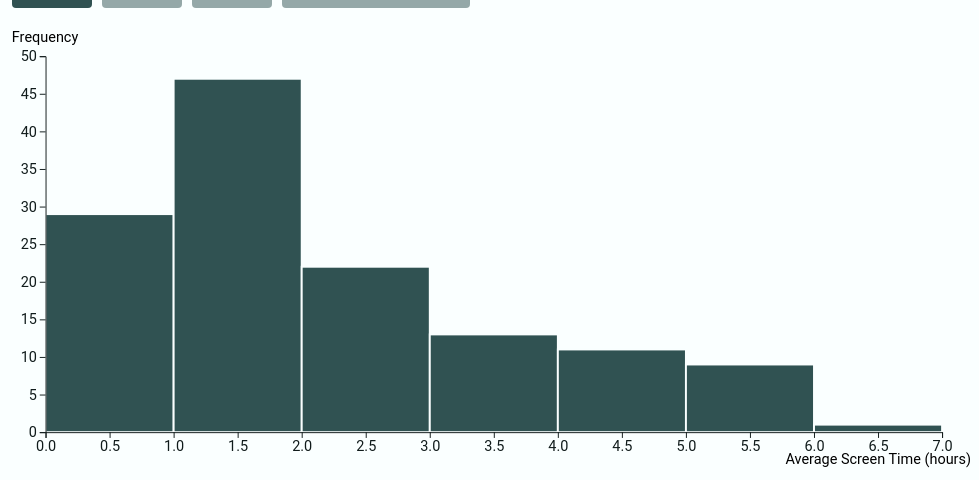
D3 v7 page, settled after 480 driven frames (8 s of simulated time); the page loaded 1 data file(s).


// ── js/histogram.js
const drawHistogram = (data) => {


  /*******************************/
  /*    Append the containers    */
  /*******************************/
  // Append the SVG container
  const svg = d3.select("#histogram")
    .append("svg")
      .attr("viewBox", `0, 0, ${width}, ${height}`)
      .attr("role", "img")
      .attr("aria-labelledby", "histogramTitle histogramDescription");

      svg
      .append("title")
        .attr("id", "histogramTitle")
        .text("Visualisation of tv screen time data for children in hours");

     /***************************/
  /*    Generate the bins    */
  /***************************/
  const bins = binGenerator(data); //save the bins into an array
 
  console.log(bins); // Log the bins to the console for debugging


  const generateDescription = (bins) => {

    const desc = [];
    
    // Add introductory text
    desc.push("This histogram visualizes the frequency of hours children spend watching TV.");
  
    // Add details for each bin
    bins.forEach((bin, index) => {
      const rangeStart = bin.x0; // Start of the bin range
      const rangeEnd = bin.x1;   // End of the bin range
      const count = bin.length;  // Number of children in this bin
  
      // Generate a description for the current bin
      const binDescription = `${rangeStart} to ${rangeEnd} hours: ${count} children.`;
      desc.push(binDescription);
    });
  
    // Return the description as a single string
    return desc.join(" ");
  };


      // svg
      // .append("desc")
      //   .attr("id", "scatterplotDescription")
      //   // .text("Most children spend between 1 to 2 hours a day watching TV. A bit over half that amount watch between 0 and 1 hour a day. The hours watched steady decreases up to 7 hours per day.");
      //   .text(generateDescription(bins));
 
      //   console.log(description);

        const description = generateDescription(bins);
          console.log(description);

        // Append the group that will contain the inner chart
innerChart = svg
    .append("g")
      .attr("transform", `translate(${margin.left}, ${margin.top})`);
  

 


   /****************************/
  /*    Declare the scales    */
  /****************************/
  // X scale

  const minTime = bins[0].x0; //lower bound of the first bin                
  const maxTime = bins[bins.length - 1].x1;  //upper bound of the last bin
  
  xScale         
    .domain([minTime, maxTime])               
    .range([0, innerWidth]);  
  
  const binsMaxLength = d3.max(bins, d => d.length);   // Get the maximum length of the bins
    
  yScale
      .domain([0, binsMaxLength])     
      .range([innerHeight, 0])        
      .nice();
 

  innerChart
  .selectAll("rect")                                        
  .data(bins)                                             
  .join("rect")                                           
    .attr("x", d => xScale(d.x0))                          
    .attr("y", d => yScale(d.length))                      
    .attr("width", d => xScale(d.x1) - xScale(d.x0))      
    .attr("height", d => innerHeight - yScale(d.length))  
    .attr("fill", slateGray)                               
    .attr("stroke", white)                                
    .attr("stroke-width", 2);                             

    // construct the x-axis
    const bottomAxis = d3.axisBottom(xScale);

    // Add the x-axis to the bottom of the chart relative to the inner chart         
    innerChart                                                
      .append("g")                                            
        .attr("transform", `translate(0, ${innerHeight})`)    
        .call(bottomAxis);                                    
    
  // Add the x-axis label
    svg                                                       
      .append("text")                                        
        .text("Average Screen Time (hours)")
        .attr("class", "axis-label axis-label-bottom")                            
        .attr("text-anchor", "end")                           
        .attr("x", width)                                     
        .attr("y", height - 5);      

  // construct the x-axis
    const leftAxis = d3.axisLeft(yScale);            

    // Add the y-axis to the left of the chart relative to the inner chart
    innerChart                     
      .append("g")                    
        .call(leftAxis); 

  // Add the y-axis label                                   
    svg                                                        
      .append("text")                                         
        .text("Frequency")
        .attr("class", "axis-label axis-label-left")                                    
        .attr("x", 5)                                      
        .attr("y", 20); 

resizeChart();

};

// ── js/interactions.js

// ==========
  const populateFilters = (data) => {

    // Add role and aria-label to the container for screen readers
    d3.select("#filters_gender")
      .attr("role", "group") // Define the container as a group
      .attr("aria-label", "Filter by gender") // Provide a descriptive label for the group
      .selectAll(".filter")
      .data(filters_gender)
      .join("button")
        .attr("type", "button") // Explicitly set the button type
        .attr("class", d => `filter ${d.isActive ? "active" : ""}`)
        .attr("aria-pressed", d => d.isActive) // Indicate the toggle state
        .text(d => d.label)
        .on("click", (e, d) => {
            console.log("DOM event", e);
            console.log("Attached datum", d);

            if (!d.isActive) {
                // Update the isActive state for all filters
                filters_gender.forEach(filter => {
                    filter.isActive = d.id === filter.id; // Set true only for the clicked filter
                });

                // Update the filter buttons' active class and aria-pressed attribute
                d3.selectAll("#filters_gender .filter")
                  .classed("active", filter => filter.isActive)
                  .attr("aria-pressed", filter => filter.isActive); // Update aria-pressed

                // Update the histogram
                updateHistogram(d.id, data);
            }
        });
  };
// ======
const updateHistogram = (filterId, data) => {

    const updatedData = filterId === "all"                          
        ? data                                                       
        : data.filter(respondent => respondent.gender === filterId); 

    const updatedBins = binGenerator(updatedData);                  

        d3.selectAll("#histogram rect")                                 
          .data(updatedBins)
          .transition()
            .duration(500)
            .ease(d3.easeCubicInOut)                                  
            .attr("y", d => yScale(d.length))
            .attr("height", d => innerHeight - yScale(d.length));  
};  


const createTooltip = () => {

  const tooltip = innerChart
      .append("g")
      .attr("class", "tooltip")
      .style("opacity", 0);

  tooltip                                       
  .append("rect")                             
      .attr("width", tooltipWidth)             
      .attr("height", tooltipHeight)          
      .attr("rx", 3)                            
      .attr("ry", 3)                            
      .attr("fill", aubergine)                 
      .attr("fill-opacity", 1);              

  tooltip                                       
  .append("text")                                                   
      .attr("x", tooltipWidth/2)                
      .attr("y", tooltipHeight/2 + 5)         
      .attr("text-anchor", "middle")            
      .attr("alignment-baseline", "middle")     
      .attr("fill", "white")                    
      .style("font-weight", 900);  
}

  const handleMouseEvents = () => {

    // Create a live region for screen reader announcements if it doesn't exist
    if (!document.getElementById("tooltip-announcer")) {
      const announcer = document.createElement("div");
        announcer.id = "tooltip-announcer";
        announcer.setAttribute("aria-live", "polite");
        announcer.className = "sr-only"; // Style this with CSS to be visually hidden
        document.body.appendChild(announcer);
    }
    // Shared function to show tooltip (used by both mouse and keyboard events)
    const showTooltip = (e, d) => {
      // Update the tooltip text
      d3.select(".tooltip text")
        .text(`${d.x0} to ${d.x1} hours: ${d.length} children`);
      
      // Position the tooltip
      const rect = e.target;
      const rectX = parseFloat(rect.getAttribute("x"));
      const rectY = parseFloat(rect.getAttribute("y"));
      
      d3.select(".tooltip")
        .attr("transform", `translate(${rectX}, ${rectY})`)
        .transition()
          .duration(200)
          .style("opacity", 1);
      
      // Announce to screen readers
      document.getElementById("tooltip-announcer").textContent = 
        `${d.x0} to ${d.x1} hours: ${d.length} children`;
    };
  
    // Shared function to hide tooltip
    const hideTooltip = () => {
      d3.select(".tooltip")
        .transition()
          .duration(200)
          .style("opacity", 0);
    };
  
    // Select all data-bound rectangles
    innerChart.selectAll("rect")
      .filter(function(d) { return d !== undefined; })
      .attr("tabindex", 0)
      .attr("aria-label", d => `Bar representing ${d.x0} to ${d.x1} hours with ${d.length} children`)

      // Mouse events
      .on("mouseenter", showTooltip)
      .on("mouseleave", hideTooltip)

      // Keyboard events (for accessibility)
      .on("focus", showTooltip)  // Show tooltip when focused with Tab key
      .on("blur", hideTooltip)   // Hide tooltip when focus moves away

      // Add keyboard navigation between bars
      .on("keydown", (e, d) => {
        // Navigate between bars with arrow keys
        if (e.key === "ArrowRight" || e.key === "ArrowDown") {
          e.preventDefault();
          const nextBar = e.target.nextElementSibling;
          if (nextBar && nextBar.tagName.toLowerCase() === "rect") {
            nextBar.focus();
          }
        } else if (e.key === "ArrowLeft" || e.key === "ArrowUp") {
          e.preventDefault();
          const prevBar = e.target.previousElementSibling;
          if (prevBar && prevBar.tagName.toLowerCase() === "rect") {
            prevBar.focus();
          }
        }
      });
  }

  // console.log("handleMouseEvents called");
  // console.log("innerChart in handleMouseEvents:", innerChart); 

  // not keyboard accessible
  // const handleMouseEvents = () => {
      
  //     innerChart.selectAll("rect")
  //     .filter(function(d) { return d !== undefined; }) // because there are rectangles without data (ie tooltips)
      
  //           .on("mouseenter", (e, d) => {
  //             console.log(d);
  //             // Update the tooltip text with the bin's data
  //             d3.select(".tooltip text")
  //               .text(`${d.x0} to ${d.x1} hours: ${d.length} children`);
              
            
  //             // Get the rectangle's position and dimensions
  //             const rect = e.target;
  //             const rectX = parseFloat(rect.getAttribute("x")); // X position of the rectangle
  //             const rectY = parseFloat(rect.getAttribute("y")); // Y position of the rectangle

  //             // Calculate the center of the rectangle
  //             const tooltipX = rectX  // Center X of the rectangle
  //             const tooltipY = rectY  // Center Y of the rectangle
            
  //             // Position the tooltip in the middle of the rectangle
  //             d3.select(".tooltip")
  //               .attr("transform", `translate(${tooltipX}, ${tooltipY})`)
  //               .transition()
  //                 .duration(200)
  //                 .style("opacity", 1); // Fade in the tooltip
  //           })
  //           .on("mouseleave", () => {
  //             // Hide the tooltip when the mouse leaves the rectangle
  //             d3.select(".tooltip")
  //               .transition()
  //                 .duration(200)
  //                 .style("opacity", 0); // Fade out the tooltip
  //           });
         
  // }

  // };
// ==========
// // Pre accessibility
// ==========
//   const populateFilters = (data) => {

//     d3.select("#filters_gender")                                        
//       .selectAll(".filter")                                          
//       .data(filters_gender)                                                
//       .join("button")                                              
//         .attr("class", d => `filter ${d.isActive ? 
//             "active" : ""}`)                                           
//         .text(d => d.label)
//         .on("click", (e, d) => {
//             console.log("DOM event", e);
//             console.log("Attached datum", d);

//             if (!d.isActive) {                                                   
//               // Update the isActive state for all filters
//               filters_gender.forEach(filter => {                                         
//                   filter.isActive = d.id === filter.id; // Set true only for the clicked filter
//               });    
          
//               // Update the filter buttons' active class
//               d3.selectAll("#filters_gender .filter")                                              
//                 .classed("active", filter => filter.isActive);  
          
//                 updateHistogram(d.id, data);                                        
            
//               }

//         });   


// *** github copilot list***
// Linear
// d3.easeLinear: A constant speed transition (no easing).
// Quad (Quadratic)
// d3.easeQuadIn: Accelerates quadratically.
// d3.easeQuadOut: Decelerates quadratically.
// d3.easeQuadInOut: Accelerates and then decelerates quadratically.
// Cubic
// d3.easeCubicIn: Accelerates cubically.
// d3.easeCubicOut: Decelerates cubically.
// d3.easeCubicInOut: Accelerates and then decelerates cubically.
// Sinusoidal
// d3.easeSinIn: Accelerates sinusoidally.
// d3.easeSinOut: Decelerates sinusoidally.
// d3.easeSinInOut: Accelerates and then decelerates sinusoidally.
// Exponential
// d3.easeExpIn: Accelerates exponentially.
// d3.easeExpOut: Decelerates exponentially.
// d3.easeExpInOut: Accelerates and then decelerates exponentially.
// Circle
// d3.easeCircleIn: Accelerates in a circular motion.
// d3.easeCircleOut: Decelerates in a circular motion.
// d3.easeCircleInOut: Accelerates and then decelerates in a circular motion.
// Bounce
// d3.easeBounceIn: Starts with a bounce effect.
// d3.easeBounceOut: Ends with a bounce effect.
// d3.easeBounceInOut: Bounces at both the start and end.
// Elastic
// d3.easeElasticIn: Starts with an elastic effect. 
// d3.easeElasticOut: Ends with an elastic effect.
// d3.easeElasticInOut: Elastic effect at both the start and end.
// Back
// d3.easeBackIn: Starts by slightly overshooting backward.
// d3.easeBackOut: Ends by slightly overshooting forward.
// d3.easeBackInOut: Overshoots both at the start and end.








//   const populateDaysFilters = (data) => {
//     d3.select("#filters_day")
//       .selectAll(".filter")
//       .data(filters_day)
//       .join("button")
//         .attr("class", d => `filter ${d.isActive ? "active" : ""}`)
//         .text(d => d.label)
//         .on("click", (e, d) => {
//             console.log("Days filter clicked:", d);

//             if (!d.isActive) {
//                 // Update active state for days filters
//                 filters_day.forEach(filter => {
//                     filter.isActive = d.id === filter.id;
//                 });

//                 // Update the filter buttons
//                 d3.selectAll("#filters_day .filter")
//                   .classed("active", filter => filter.id === d.id);

//                 // Update the histogram
//                 updateDaysHistogram(data);
//             }
//         });
// };

// const updateDaysHistogram = (data) => {
//     const activeDaysFilter = filters_day.find(filter => filter.isActive);
//     const daysFilterId = activeDaysFilter ? activeDaysFilter.id : "all";

//     const updatedData = daysFilterId === "all"
//         ? data
//         : data.filter(respondent => respondent.day_type === daysFilterId);

//     const updatedBins = binGenerator(updatedData);

//     d3.selectAll("#histogram rect")
//       .data(updatedBins)
//       .attr("y", d => yScale(d.length))
//       .attr("height", d => innerHeight - yScale(d.length));
// // };  if (!d.isActive) {                                                   
//                 // make sure button clicked is not already active
//                 filters_gender.forEach(filter => {                                         
//                   filter.isActive = d.id === filter.id ? true : false;                                                   
//                 });    

//                 // update the filter buttons based on which one was clicked
//                 d3.selectAll("#filter_gender .filter")                                              
//                   .classed("active", filter => filter.id === d.id ? true : false);                                          
            
// ── js/load-data.js
// Load data
d3.csv("./data/screen_timev3.csv", d => {
  return {
    age: +d.age, // Convert Age to a number
    gender: d.gender.toLowerCase().replace(/\s+/g, "_").replace(/\//g, "_"),
    screen_time_type: d.screen_time_type,
    day_type: d.day_type,
    average_screen_time: +d.average_screen_time, // Convert to a number
    sample_Size: +d.sample_size // Convert to a number
  };
}).then(data => {
  console.log("Processed Data:", data);
  console.log("Loaded Data:", data.map(d => d.gender));

  drawHistogram(data);
  populateFilters(data);
  createTooltip();
  handleMouseEvents();

  // populateDaysFilters(data);

});
// ── js/resize.js
const resizeChart = () => {

  windowWidth = window.innerWidth;
    console.log(windowWidth);

  // Resize axis labels
  d3.selectAll(".tick text, .axis-label")
    .style("font-size", `${fontSizeScale(windowWidth)}px`);
  d3.select(".axis-label-left")
    .attr("y", margin.top - fontSizeScale(windowWidth));
  d3.select(".axis-label-bottom")
    .attr("y", height - margin.bottom + 2.2*fontSizeScale(windowWidth));

};

window.addEventListener("resize", () => {
  resizeChart();
});

// ── js/shared-constants.js
  /*******************************/
  /*    Declare the constants    */
  /*******************************/
  const margin = {top: 50, right: 30, bottom: 60, left: 40};
  const width = 1000;
  const height = 500;
  const innerWidth = width - margin.left - margin.right;
  const innerHeight = height - margin.top - margin.bottom;
  const aubergine = '#6F2C91';
  const tooltipWidth = 190;
  const tooltipHeight = 40;

  let innerChart;

/*****************************************/
/*  Make the bin Generator accessible globally  */
/*****************************************/
  const binGenerator = d3.bin() // Create a bin generator
    .value(d => d.average_screen_time);


/*****************************************/
/*  Make the scales accessible globally  */
/*****************************************/
const xScale = d3.scaleLinear();
const yScale = d3.scaleLinear();
const fontSizeScale = d3.scaleLinear()
  .domain([315, 1000])
  .range([30, 15])
  .clamp(true);

/*****************************************/
/*  Make the colours accessible globally  */
/*****************************************/
const slateGray = "#305252";
const gray = "#606464";
const white = "#faffff";
const femaleColor = "#826C7F";
const maleColor = "#FA7E61";

/*****************************************/
/*  Make the filter options accessible globally  */
/*****************************************/
const filters_gender = [
    { id: "all", label: "All", isActive: true },
    { id: "female", label: "Female", isActive: false },
    { id: "male", label: "Male", isActive: false },
    { id: "other_prefer_not_to_say", label: "Other/Prefer Not to Say", isActive: false }
  ];

  const filters_day = [
    { id: "all", label: "All", isActive: true },
    { id: "weekday", label: "Weekday", isActive: false },
    { id: "weekend", label: "Weekend", isActive: false }
  ];

### data: data/screen_timev3.csv
age, gender, screen_time_type, day_type, average_screen_time, sample_size
5, male, educational, weekday, 0.44, 500
5, male, recreational, weekday, 1.11, 500
5, male, educational, weekend, 0.5, 500
5, male, recreational, weekend, 1.44, 500
5, female, educational, weekday, 0.49, 500
5, female, recreational, weekday, 0.96, 500
5, female, educational, weekend, 0.5, 500
5, female, recreational, weekend, 1.4, 500
5, other/prefer not to say, educational, weekday, 0.52, 500
5, other/prefer not to say, recreational, weekday, 0.98, 500
5, other/prefer not to say, educational, weekend, 0.44, 500
5, other/prefer not to say, recreational, weekend, 1.51, 500
6, male, educational, weekday, 0.64, 480
6, male, recreational, weekday, 1.39, 480
6, male, educational, weekend, 0.74, 480
6, male, recreational, weekend, 1.75, 480
6, female, educational, weekday, 0.57, 480
6, female, recreational, weekday, 1.37, 480
6, female, educational, weekend, 0.83, 480
6, female, recreational, weekend, 1.63, 480
6, other/prefer not to say, educational, weekday, 0.59, 480
6, other/prefer not to say, recreational, weekday, 1.41, 480
6, other/prefer not to say, educational, weekend, 0.58, 480
6, other/prefer not to say, recreational, weekend, 1.91, 480
7, male, educational, weekday, 0.8, 460
7, male, recreational, weekday, 1.75, 460
7, male, educational, weekend, 1.08, 460
7, male, recreational, weekend, 2.14, 460
7, female, educational, weekday, 0.81, 460
7, female, recreational, weekday, 1.61, 460
7, female, educational, weekend, 0.66, 460
7, female, recreational, weekend, 2.53, 460
7, other/prefer not to say, educational, weekday, 0.76, 460
7, other/prefer not to say, recreational, weekday, 1.74, 460
7, other/prefer not to say, educational, weekend, 0.75, 460
7, other/prefer not to say, recreational, weekend, 2.28, 460
8, male, educational, weekday, 0.85, 440
8, male, recreational, weekday, 2.18, 440
8, male, educational, weekend, 1.29, 440
8, male, recreational, weekend, 2.57, 440
8, female, educational, weekday, 0.93, 440
8, female, recreational, weekday, 2.02, 440
8, female, educational, weekend, 1, 440
8, female, recreational, weekend, 2.61, 440
8, other/prefer not to say, educational, weekday, 0.97, 440
8, other/prefer not to say, recreational, weekday, 2.03, 440
8, other/prefer not to say, educational, weekend, 0.91, 440
8, other/prefer not to say, recreational, weekend, 2.98, 440
9, male, educational, weekday, 0.73, 420
9, male, recreational, weekday, 2.9, 420
9, male, educational, weekend, 0.93, 420
9, male, recreational, weekend, 3.52, 420
9, female, educational, weekday, 1.12, 420
9, female, recreational, weekday, 2.26, 420
9, female, educational, weekend, 1.26, 420
9, female, recreational, weekend, 2.94, 420
9, other/prefer not to say, educational, weekday, 0.79, 420
9, other/prefer not to say, recreational, weekday, 2.71, 420
9, other/prefer not to say, educational, weekend, 1.33, 420
9, other/prefer not to say, recreational, weekend, 2.99, 420
... 72 more rows